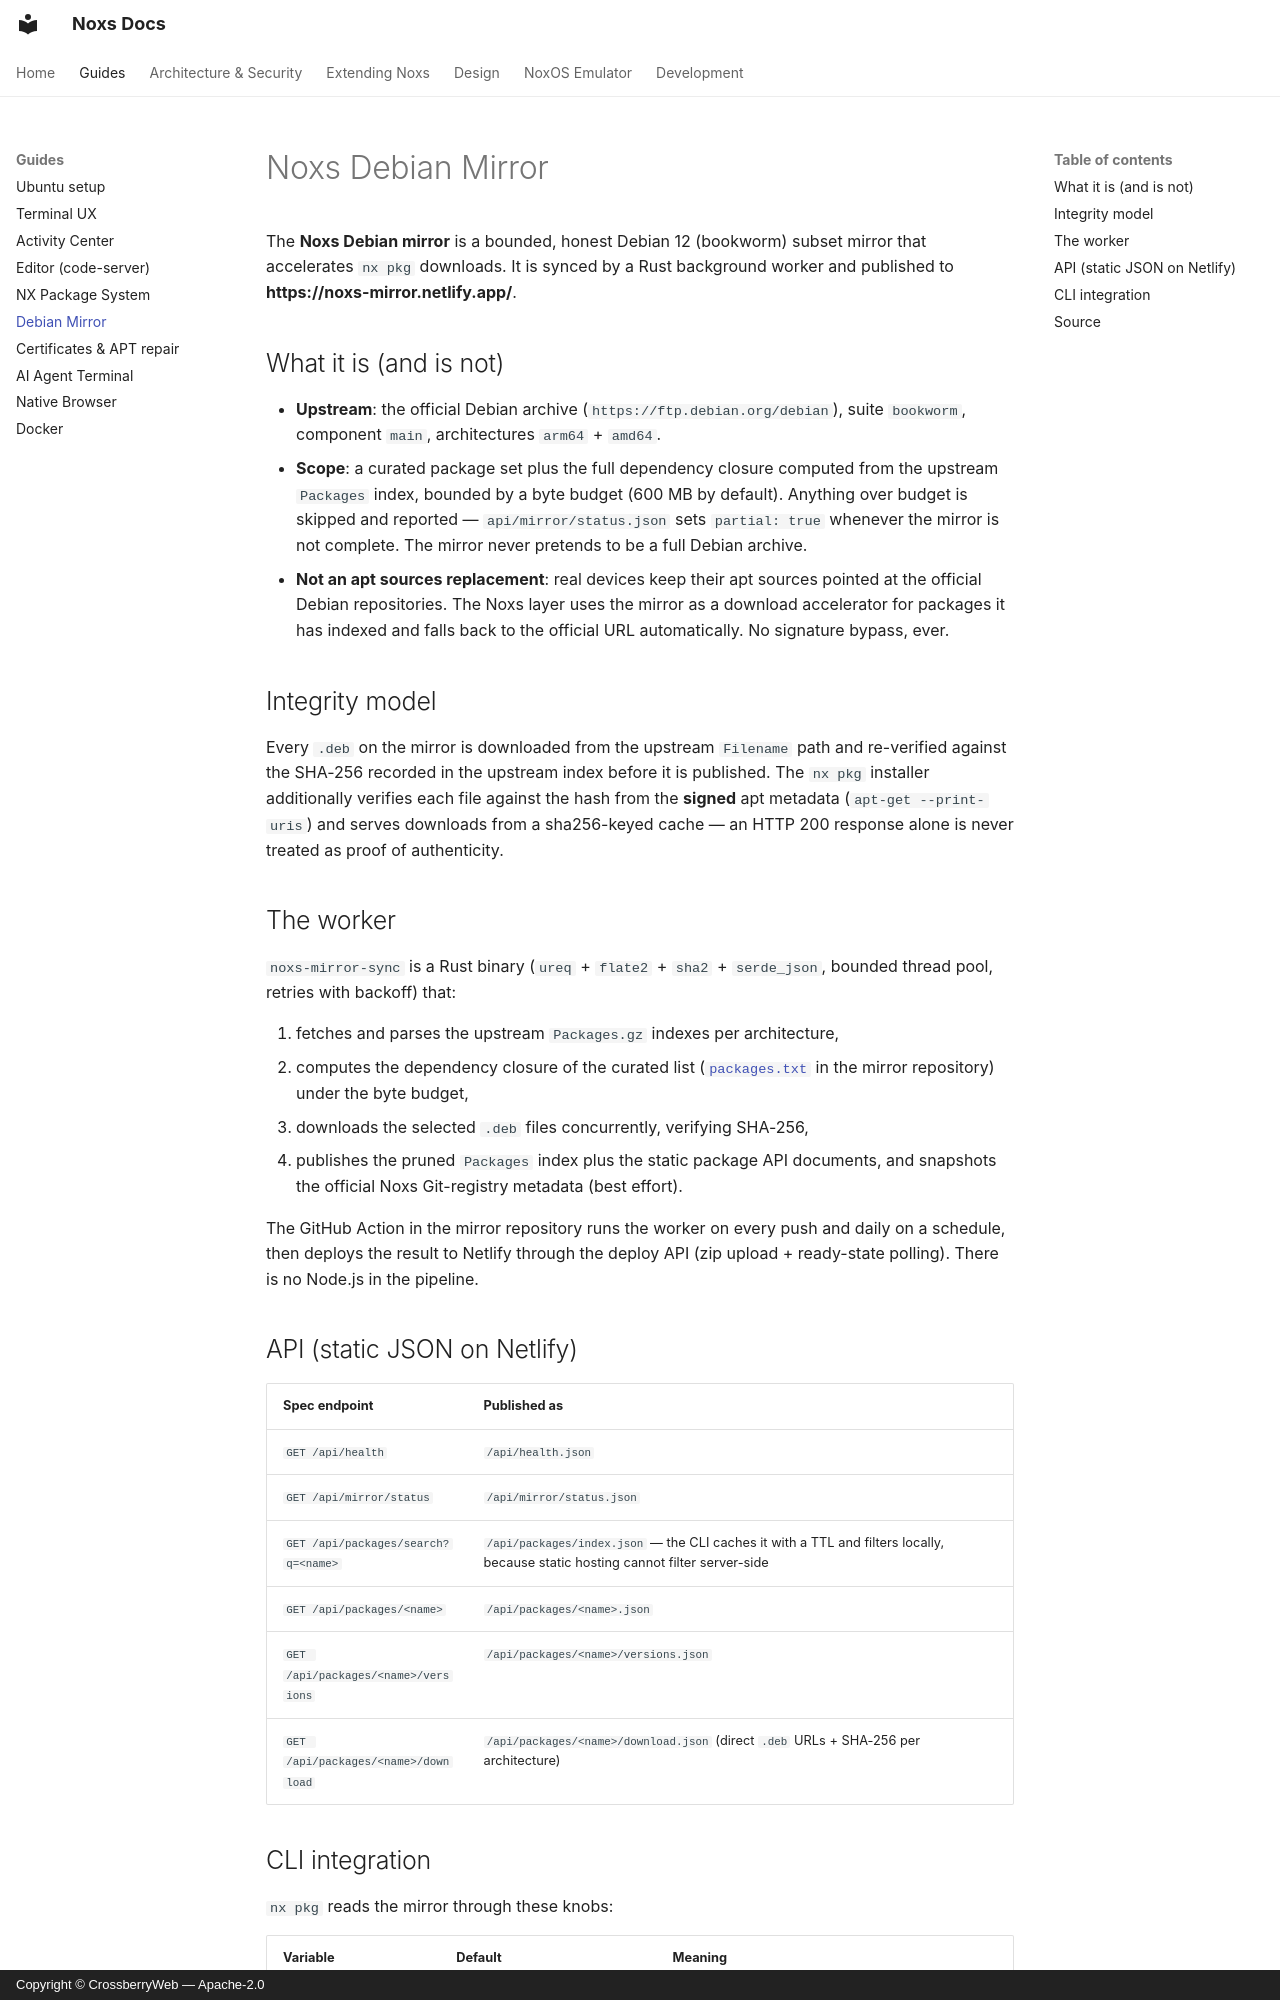

repository: crossberry-in/noxs · page: MIRROR/index.html · generator: mkdocs · copyright: Copyright © CrossberryWeb — Apache-2.0

# Noxs Debian Mirror

The **Noxs Debian mirror** is a bounded, honest Debian 12 (bookworm) subset
mirror that accelerates `nx pkg` downloads. It is synced by a Rust
background worker and published to **https://noxs-mirror.netlify.app/**.

## What it is (and is not)

- **Upstream**: the official Debian archive
  (`https://ftp.debian.org/debian`), suite `bookworm`, component `main`,
  architectures `arm64` + `amd64`.
- **Scope**: a curated package set plus the full dependency closure
  computed from the upstream `Packages` index, bounded by a byte budget
  (600 MB by default). Anything over budget is skipped and reported —
  `api/mirror/status.json` sets `partial: true` whenever the mirror is not
  complete. The mirror never pretends to be a full Debian archive.
- **Not an apt sources replacement**: real devices keep their apt sources
  pointed at the official Debian repositories. The Noxs layer uses the
  mirror as a download accelerator for packages it has indexed and falls
  back to the official URL automatically. No signature bypass, ever.

## Integrity model

Every `.deb` on the mirror is downloaded from the upstream `Filename` path
and re-verified against the SHA-256 recorded in the upstream index before
it is published. The `nx pkg` installer additionally verifies each file
against the hash from the **signed** apt metadata (`apt-get --print-uris`)
and serves downloads from a sha256-keyed cache — an HTTP 200 response alone
is never treated as proof of authenticity.

## The worker

`noxs-mirror-sync` is a Rust binary (`ureq` + `flate2` + `sha2` +
`serde_json`, bounded thread pool, retries with backoff) that:

1. fetches and parses the upstream `Packages.gz` indexes per architecture,
2. computes the dependency closure of the curated list
   ([`packages.txt`](https://github.com/crossberry-in/noxs-mirror/blob/main/packages.txt)
   in the mirror repository) under the byte budget,
3. downloads the selected `.deb` files concurrently, verifying SHA-256,
4. publishes the pruned `Packages` index plus the static package API
   documents, and snapshots the official Noxs Git-registry metadata
   (best effort).

The GitHub Action in the mirror repository runs the worker on every push
and daily on a schedule, then deploys the result to Netlify through the
deploy API (zip upload + ready-state polling). There is no Node.js in the
pipeline.

## API (static JSON on Netlify)

| Spec endpoint                      | Published as                       |
|------------------------------------|------------------------------------|
| `GET /api/health`                  | `/api/health.json`                 |
| `GET /api/mirror/status`           | `/api/mirror/status.json`          |
| `GET /api/packages/search?q=<name>`| `/api/packages/index.json` — the CLI caches it with a TTL and filters locally, because static hosting cannot filter server-side |
| `GET /api/packages/<name>`         | `/api/packages/<name>.json`        |
| `GET /api/packages/<name>/versions`| `/api/packages/<name>/versions.json` |
| `GET /api/packages/<name>/download`| `/api/packages/<name>/download.json` (direct `.deb` URLs + SHA-256 per architecture) |
